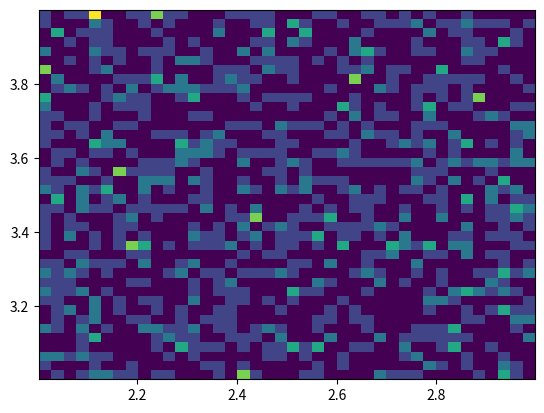

Reproduce this figure in Python.
#coding:utf-8
import matplotlib.pyplot as plt
import numpy as np

# m1=100
# sigma=20
# x=m1+sigma*np.random.randn(2000)
# plt.hist(x,bins=50,color="green",normed=True)
# plt.show()

#双变量的直方图
#颜色越深频率越高
#研究双变量的联合分布
x=np.random.rand(1000)+2
y=np.random.rand(1000)+3
plt.hist2d(x,y,bins=40)
plt.show()
